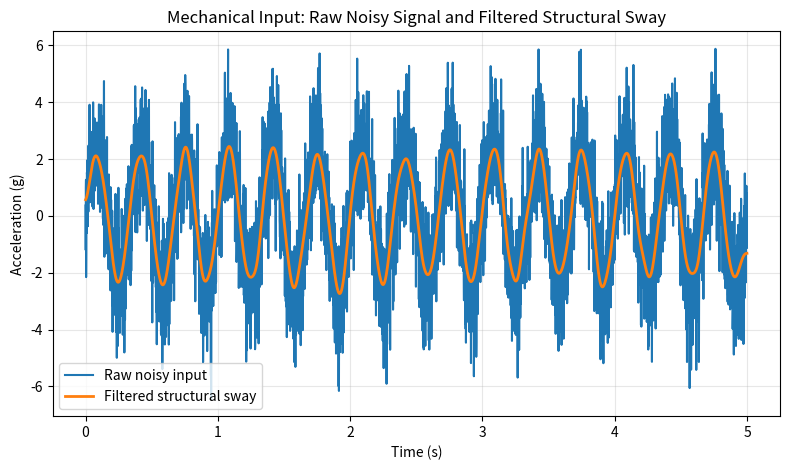
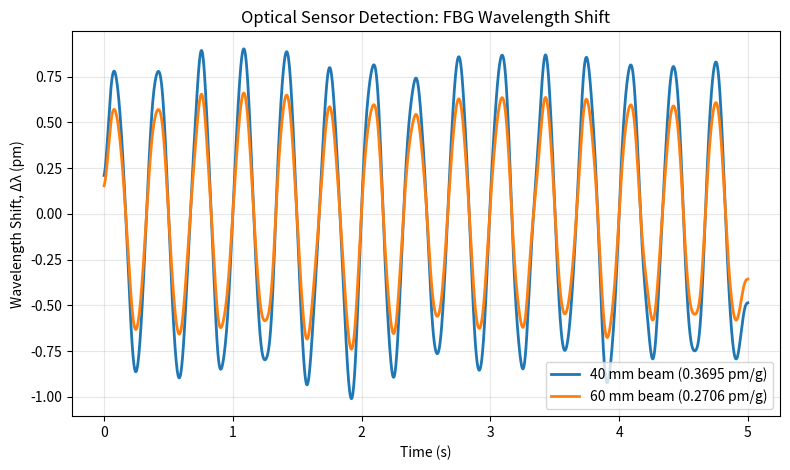
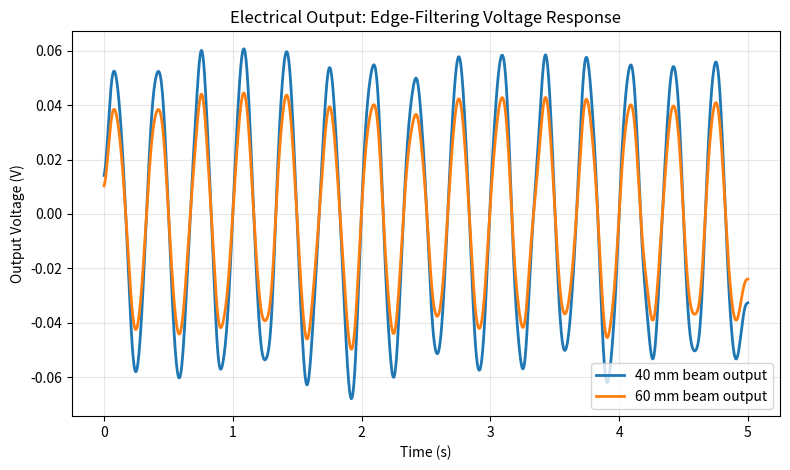

Recreate these plots in Python, in order.
#!/usr/bin/env python3
"""
Updated Digital Twin Simulation for FBG Cantilever Beam Sensor

This version uses the updated calibrated wavelength-shift sensitivity values
derived from the new wavelength_shift_summary.csv processing.

Updated parameters:
    C_CAL = 0.067308 V/pm
    40 mm flat-band sensitivity = 0.3695 pm/g
    60 mm flat-band sensitivity = 0.2706 pm/g

Main outputs:
    Simulation_Report_updated.txt
    Digital_Twin_01_mechanical_input.png
    Digital_Twin_02_optical_wavelength_shift.png
    Digital_Twin_03_electrical_output_voltage.png
"""

import numpy as np
import matplotlib.pyplot as plt
from scipy.signal import butter, filtfilt


# ============================================================
# 1. UPDATED SENSOR PHYSICS CONSTANTS
# ============================================================

# Updated system calibration factor from Section 4.4.2
C_CAL = 0.067308  # V/pm

# Updated flat-band sensitivities from recalculated wavelength-shift FFT analysis
SENSITIVITY_40MM = 0.3695  # pm/g
SENSITIVITY_60MM = 0.2706  # pm/g

# Structural sway simulation parameters
SWAY_FREQUENCY_HZ = 3.0
SWAY_AMPLITUDE_G = 2.5
NOISE_STANDARD_DEVIATION_G = 1.2

# Signal processing parameters
FS = 1000.0
DURATION_SECONDS = 5.0
FILTER_CUTOFF_HZ = 10.0
FILTER_ORDER = 4

# Use a fixed random seed so that the simulation is repeatable
RANDOM_SEED = 42

# Optional: scale the filtered input to match the value used in the updated thesis discussion.
# If you do not want scaling, set this to None.
TARGET_FILTERED_PEAK_G = 2.7329


# ============================================================
# 2. DIGITAL SIGNAL PROCESSING
# ============================================================

def butter_lowpass_filter(data, cutoff_hz, fs, order=4):
    """Apply a zero-phase Butterworth low-pass filter."""
    nyquist = 0.5 * fs
    normal_cutoff = cutoff_hz / nyquist

    if not 0 < normal_cutoff < 1:
        raise ValueError(
            f"Invalid cutoff frequency. cutoff={cutoff_hz} Hz, fs={fs} Hz."
        )

    b, a = butter(order, normal_cutoff, btype="low", analog=False)
    return filtfilt(b, a, data)


def make_time_vector(fs=FS, duration_seconds=DURATION_SECONDS):
    """Generate simulation time vector."""
    return np.arange(0, duration_seconds, 1.0 / fs)


def generate_raw_input_signal(t):
    """
    Generate a simulated structural sway signal:
        raw input = 3 Hz harmonic sway + Gaussian environmental noise
    """
    rng = np.random.default_rng(RANDOM_SEED)

    base_sway_g = SWAY_AMPLITUDE_G * np.sin(
        2 * np.pi * SWAY_FREQUENCY_HZ * t
    )

    noise_g = rng.normal(
        loc=0.0,
        scale=NOISE_STANDARD_DEVIATION_G,
        size=len(t)
    )

    raw_input_g = base_sway_g + noise_g
    return raw_input_g, base_sway_g, noise_g


def scale_to_target_peak(signal, target_peak):
    """Scale a signal so that max(abs(signal)) equals the target peak."""
    current_peak = np.max(np.abs(signal))

    if current_peak == 0:
        return signal

    return signal * (target_peak / current_peak)


def calculate_sensor_outputs(cleaned_input_g):
    """
    Convert filtered acceleration input into:
        1. FBG wavelength shift, Δλ (pm)
        2. edge-filtering voltage output, V
    """
    shift_pm_40mm = cleaned_input_g * SENSITIVITY_40MM
    shift_pm_60mm = cleaned_input_g * SENSITIVITY_60MM

    voltage_40mm = shift_pm_40mm * C_CAL
    voltage_60mm = shift_pm_60mm * C_CAL

    return shift_pm_40mm, shift_pm_60mm, voltage_40mm, voltage_60mm


# ============================================================
# 3. REPORTING
# ============================================================

def build_report(cleaned_input_g, shift_pm_40mm, shift_pm_60mm, voltage_40mm, voltage_60mm):
    """Create a thesis-ready text report."""
    max_input_g = np.max(np.abs(cleaned_input_g))

    max_shift_40mm = np.max(np.abs(shift_pm_40mm))
    max_voltage_40mm = np.max(np.abs(voltage_40mm))

    max_shift_60mm = np.max(np.abs(shift_pm_60mm))
    max_voltage_60mm = np.max(np.abs(voltage_60mm))

    report_text = f"""
=========================================================
         UPDATED DIGITAL TWIN SIMULATION SUMMARY REPORT
=========================================================

1. INPUT PARAMETERS
   Structural sway frequency        : {SWAY_FREQUENCY_HZ:.1f} Hz
   Nominal sway amplitude           : {SWAY_AMPLITUDE_G:.1f} g
   Gaussian noise standard deviation: {NOISE_STANDARD_DEVIATION_G:.1f} g
   Sampling frequency               : {FS:.1f} Hz
   Simulation duration              : {DURATION_SECONDS:.1f} s
   Butterworth filter               : {FILTER_ORDER}th order, {FILTER_CUTOFF_HZ:.1f} Hz cutoff
   Peak filtered input acceleration : {max_input_g:.4f} g
   System calibration factor        : {C_CAL:.6f} V/pm

---------------------------------------------------------

2. SENSOR PERFORMANCE: 40 mm CANTILEVER BEAM
   Updated flat-band sensitivity    : {SENSITIVITY_40MM:.4f} pm/g
   Maximum optical wavelength shift : {max_shift_40mm:.4f} pm
   Maximum output voltage           : {max_voltage_40mm:.4f} V ({max_voltage_40mm * 1000:.1f} mV)

---------------------------------------------------------

3. SENSOR PERFORMANCE: 60 mm CANTILEVER BEAM
   Updated flat-band sensitivity    : {SENSITIVITY_60MM:.4f} pm/g
   Maximum optical wavelength shift : {max_shift_60mm:.4f} pm
   Maximum output voltage           : {max_voltage_60mm:.4f} V ({max_voltage_60mm * 1000:.1f} mV)

---------------------------------------------------------

4. INTERPRETATION
   Using the updated calibrated wavelength-shift sensitivities, the
   40 mm cantilever beam produces the larger simulated optical and
   electrical output. The 60 mm beam still remains useful as a smoother
   and more predictable response option, but its updated flat-band
   sensitivity is lower than that of the 40 mm beam.

   Therefore, the updated digital twin supports the selection of the
   40 mm beam when the priority is the strongest usable calibrated
   output, while the 60 mm beam remains a suitable alternative when
   smoother response behaviour is prioritised.

=========================================================
"""
    return report_text


# ============================================================
# 4. PLOTTING
# ============================================================

def save_mechanical_input_plot(t, raw_input_g, cleaned_input_g):
    """Save mechanical input plot."""
    plt.figure(figsize=(8, 4.8))
    plt.plot(t, raw_input_g, label="Raw noisy input")
    plt.plot(t, cleaned_input_g, linewidth=2, label="Filtered structural sway")
    plt.xlabel("Time (s)")
    plt.ylabel("Acceleration (g)")
    plt.title("Mechanical Input: Raw Noisy Signal and Filtered Structural Sway")
    plt.grid(True, alpha=0.3)
    plt.legend()
    plt.tight_layout()
    plt.savefig("Digital_Twin_01_mechanical_input.png", dpi=300, bbox_inches="tight")
    plt.close()


def save_optical_shift_plot(t, shift_pm_40mm, shift_pm_60mm):
    """Save optical wavelength-shift plot."""
    plt.figure(figsize=(8, 4.8))
    plt.plot(t, shift_pm_40mm, linewidth=2, label=f"40 mm beam ({SENSITIVITY_40MM:.4f} pm/g)")
    plt.plot(t, shift_pm_60mm, linewidth=2, label=f"60 mm beam ({SENSITIVITY_60MM:.4f} pm/g)")
    plt.xlabel("Time (s)")
    plt.ylabel("Wavelength Shift, Δλ (pm)")
    plt.title("Optical Sensor Detection: FBG Wavelength Shift")
    plt.grid(True, alpha=0.3)
    plt.legend()
    plt.tight_layout()
    plt.savefig("Digital_Twin_02_optical_wavelength_shift.png", dpi=300, bbox_inches="tight")
    plt.close()


def save_voltage_output_plot(t, voltage_40mm, voltage_60mm):
    """Save electrical voltage output plot."""
    plt.figure(figsize=(8, 4.8))
    plt.plot(t, voltage_40mm, linewidth=2, label="40 mm beam output")
    plt.plot(t, voltage_60mm, linewidth=2, label="60 mm beam output")
    plt.xlabel("Time (s)")
    plt.ylabel("Output Voltage (V)")
    plt.title("Electrical Output: Edge-Filtering Voltage Response")
    plt.grid(True, alpha=0.3)
    plt.legend()
    plt.tight_layout()
    plt.savefig("Digital_Twin_03_electrical_output_voltage.png", dpi=300, bbox_inches="tight")
    plt.close()


# ============================================================
# 5. MAIN SIMULATION
# ============================================================

def run_sensor_simulation():
    """Run the complete updated digital twin simulation."""
    t = make_time_vector()

    raw_input_g, base_sway_g, noise_g = generate_raw_input_signal(t)

    cleaned_input_g = butter_lowpass_filter(
        raw_input_g,
        cutoff_hz=FILTER_CUTOFF_HZ,
        fs=FS,
        order=FILTER_ORDER
    )

    if TARGET_FILTERED_PEAK_G is not None:
        cleaned_input_g = scale_to_target_peak(
            cleaned_input_g,
            target_peak=TARGET_FILTERED_PEAK_G
        )

    shift_pm_40mm, shift_pm_60mm, voltage_40mm, voltage_60mm = calculate_sensor_outputs(
        cleaned_input_g
    )

    report_text = build_report(
        cleaned_input_g,
        shift_pm_40mm,
        shift_pm_60mm,
        voltage_40mm,
        voltage_60mm
    )

    print(report_text)

    with open("Simulation_Report_updated.txt", "w", encoding="utf-8") as f:
        f.write(report_text)

    save_mechanical_input_plot(t, raw_input_g, cleaned_input_g)
    save_optical_shift_plot(t, shift_pm_40mm, shift_pm_60mm)
    save_voltage_output_plot(t, voltage_40mm, voltage_60mm)

    print("Saved outputs:")
    print("  Simulation_Report_updated.txt")
    print("  Digital_Twin_01_mechanical_input.png")
    print("  Digital_Twin_02_optical_wavelength_shift.png")
    print("  Digital_Twin_03_electrical_output_voltage.png")


if __name__ == "__main__":
    run_sensor_simulation()
